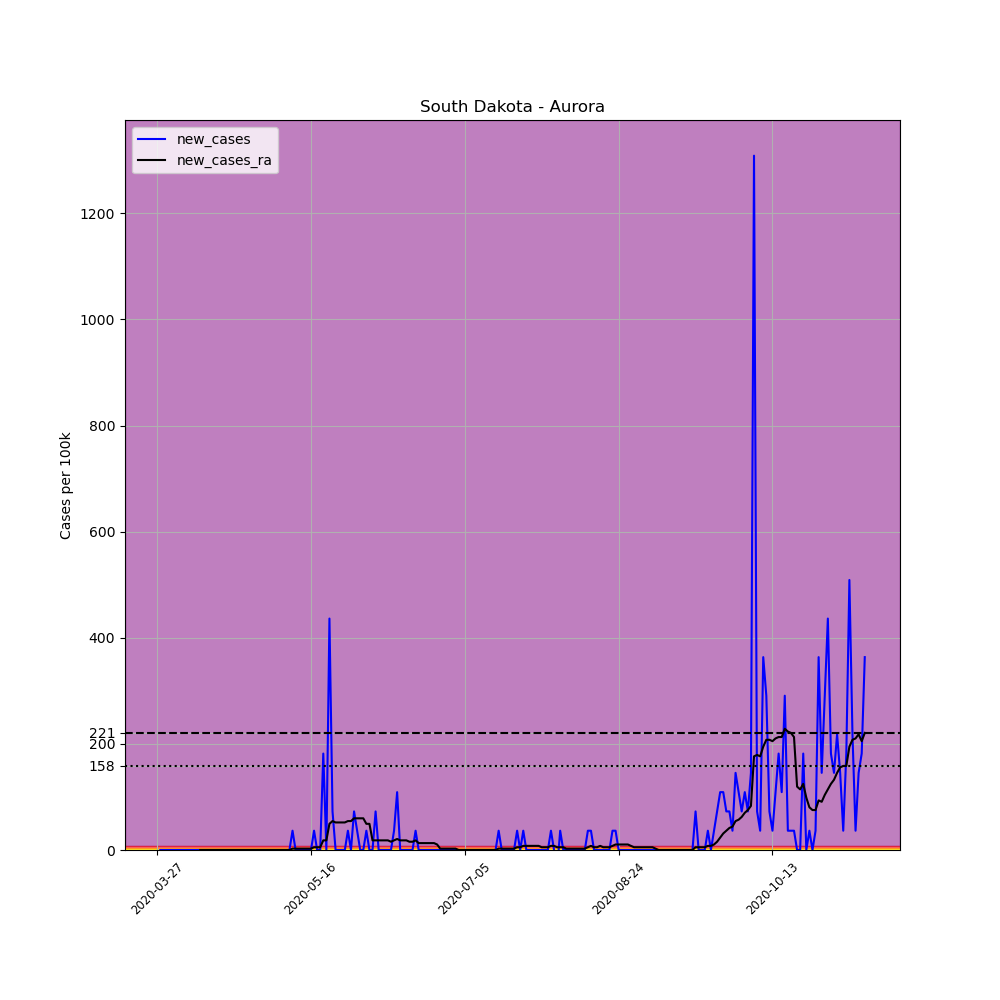

The table this chart was drawn from, first rows:
, date, county, state, fips, cases, deaths, COUNTY, STNAME, CTYNAME, POPESTIMATE2019, per_100k, new_cases, new_cases_ra
411100, 2020-03-27, Aurora, South Dakota, 46003, 1, 0, 3, South Dakota, Aurora, 2751, 36.35, , 
411101, 2020-03-28, Aurora, South Dakota, 46003, 1, 0, 3, South Dakota, Aurora, 2751, 36.35, 0.0, 
411102, 2020-03-29, Aurora, South Dakota, 46003, 1, 0, 3, South Dakota, Aurora, 2751, 36.35, 0.0, 
411103, 2020-03-30, Aurora, South Dakota, 46003, 1, 0, 3, South Dakota, Aurora, 2751, 36.35, 0.0, 
411104, 2020-03-31, Aurora, South Dakota, 46003, 1, 0, 3, South Dakota, Aurora, 2751, 36.35, 0.0, 
411105, 2020-04-01, Aurora, South Dakota, 46003, 1, 0, 3, South Dakota, Aurora, 2751, 36.35, 0.0, 
411106, 2020-04-02, Aurora, South Dakota, 46003, 1, 0, 3, South Dakota, Aurora, 2751, 36.35, 0.0, 
411107, 2020-04-03, Aurora, South Dakota, 46003, 1, 0, 3, South Dakota, Aurora, 2751, 36.35, 0.0, 
411108, 2020-04-04, Aurora, South Dakota, 46003, 1, 0, 3, South Dakota, Aurora, 2751, 36.35, 0.0, 
411109, 2020-04-05, Aurora, South Dakota, 46003, 1, 0, 3, South Dakota, Aurora, 2751, 36.35, 0.0, 
411110, 2020-04-06, Aurora, South Dakota, 46003, 1, 0, 3, South Dakota, Aurora, 2751, 36.35, 0.0, 
411111, 2020-04-07, Aurora, South Dakota, 46003, 1, 0, 3, South Dakota, Aurora, 2751, 36.35, 0.0, 
411112, 2020-04-08, Aurora, South Dakota, 46003, 1, 0, 3, South Dakota, Aurora, 2751, 36.35, 0.0, 
411113, 2020-04-09, Aurora, South Dakota, 46003, 1, 0, 3, South Dakota, Aurora, 2751, 36.35, 0.0, 
411114, 2020-04-10, Aurora, South Dakota, 46003, 1, 0, 3, South Dakota, Aurora, 2751, 36.35, 0.0, 0.0
411115, 2020-04-11, Aurora, South Dakota, 46003, 1, 0, 3, South Dakota, Aurora, 2751, 36.35, 0.0, 0.0
411116, 2020-04-12, Aurora, South Dakota, 46003, 1, 0, 3, South Dakota, Aurora, 2751, 36.35, 0.0, 0.0
411117, 2020-04-13, Aurora, South Dakota, 46003, 1, 0, 3, South Dakota, Aurora, 2751, 36.35, 0.0, 0.0
411118, 2020-04-14, Aurora, South Dakota, 46003, 1, 0, 3, South Dakota, Aurora, 2751, 36.35, 0.0, 0.0
411119, 2020-04-15, Aurora, South Dakota, 46003, 1, 0, 3, South Dakota, Aurora, 2751, 36.35, 0.0, 0.0
411120, 2020-04-16, Aurora, South Dakota, 46003, 1, 0, 3, South Dakota, Aurora, 2751, 36.35, 0.0, 0.0
411121, 2020-04-17, Aurora, South Dakota, 46003, 1, 0, 3, South Dakota, Aurora, 2751, 36.35, 0.0, 0.0
411122, 2020-04-18, Aurora, South Dakota, 46003, 1, 0, 3, South Dakota, Aurora, 2751, 36.35, 0.0, 0.0
411123, 2020-04-19, Aurora, South Dakota, 46003, 1, 0, 3, South Dakota, Aurora, 2751, 36.35, 0.0, 0.0
411124, 2020-04-20, Aurora, South Dakota, 46003, 1, 0, 3, South Dakota, Aurora, 2751, 36.35, 0.0, 0.0
411125, 2020-04-21, Aurora, South Dakota, 46003, 1, 0, 3, South Dakota, Aurora, 2751, 36.35, 0.0, 0.0
411126, 2020-04-22, Aurora, South Dakota, 46003, 1, 0, 3, South Dakota, Aurora, 2751, 36.35, 0.0, 0.0
411127, 2020-04-23, Aurora, South Dakota, 46003, 1, 0, 3, South Dakota, Aurora, 2751, 36.35, 0.0, 0.0
411128, 2020-04-24, Aurora, South Dakota, 46003, 1, 0, 3, South Dakota, Aurora, 2751, 36.35, 0.0, 0.0
411129, 2020-04-25, Aurora, South Dakota, 46003, 1, 0, 3, South Dakota, Aurora, 2751, 36.35, 0.0, 0.0
411130, 2020-04-26, Aurora, South Dakota, 46003, 1, 0, 3, South Dakota, Aurora, 2751, 36.35, 0.0, 0.0
411131, 2020-04-27, Aurora, South Dakota, 46003, 1, 0, 3, South Dakota, Aurora, 2751, 36.35, 0.0, 0.0
411132, 2020-04-28, Aurora, South Dakota, 46003, 1, 0, 3, South Dakota, Aurora, 2751, 36.35, 0.0, 0.0
411133, 2020-04-29, Aurora, South Dakota, 46003, 1, 0, 3, South Dakota, Aurora, 2751, 36.35, 0.0, 0.0
411134, 2020-04-30, Aurora, South Dakota, 46003, 1, 0, 3, South Dakota, Aurora, 2751, 36.35, 0.0, 0.0
411135, 2020-05-01, Aurora, South Dakota, 46003, 1, 0, 3, South Dakota, Aurora, 2751, 36.35, 0.0, 0.0
411136, 2020-05-02, Aurora, South Dakota, 46003, 1, 0, 3, South Dakota, Aurora, 2751, 36.35, 0.0, 0.0
411137, 2020-05-03, Aurora, South Dakota, 46003, 1, 0, 3, South Dakota, Aurora, 2751, 36.35, 0.0, 0.0
411138, 2020-05-04, Aurora, South Dakota, 46003, 1, 0, 3, South Dakota, Aurora, 2751, 36.35, 0.0, 0.0
411139, 2020-05-05, Aurora, South Dakota, 46003, 1, 0, 3, South Dakota, Aurora, 2751, 36.35, 0.0, 0.0
411140, 2020-05-06, Aurora, South Dakota, 46003, 1, 0, 3, South Dakota, Aurora, 2751, 36.35, 0.0, 0.0
411141, 2020-05-07, Aurora, South Dakota, 46003, 1, 0, 3, South Dakota, Aurora, 2751, 36.35, 0.0, 0.0
411142, 2020-05-08, Aurora, South Dakota, 46003, 1, 0, 3, South Dakota, Aurora, 2751, 36.35, 0.0, 0.0
411143, 2020-05-09, Aurora, South Dakota, 46003, 1, 0, 3, South Dakota, Aurora, 2751, 36.35, 0.0, 0.0
411144, 2020-05-10, Aurora, South Dakota, 46003, 2, 0, 3, South Dakota, Aurora, 2751, 72.7, 36.35, 2.596
411145, 2020-05-11, Aurora, South Dakota, 46003, 2, 0, 3, South Dakota, Aurora, 2751, 72.7, 0.0, 2.596
411146, 2020-05-12, Aurora, South Dakota, 46003, 2, 0, 3, South Dakota, Aurora, 2751, 72.7, 0.0, 2.596
411147, 2020-05-13, Aurora, South Dakota, 46003, 2, 0, 3, South Dakota, Aurora, 2751, 72.7, 0.0, 2.596
411148, 2020-05-14, Aurora, South Dakota, 46003, 2, 0, 3, South Dakota, Aurora, 2751, 72.7, 0.0, 2.596
411149, 2020-05-15, Aurora, South Dakota, 46003, 2, 0, 3, South Dakota, Aurora, 2751, 72.7, 0.0, 2.596
411150, 2020-05-16, Aurora, South Dakota, 46003, 2, 0, 3, South Dakota, Aurora, 2751, 72.7, 0.0, 2.596
411151, 2020-05-17, Aurora, South Dakota, 46003, 3, 0, 3, South Dakota, Aurora, 2751, 109.1, 36.35, 5.193
411152, 2020-05-18, Aurora, South Dakota, 46003, 3, 0, 3, South Dakota, Aurora, 2751, 109.1, 0.0, 5.193
411153, 2020-05-19, Aurora, South Dakota, 46003, 3, 0, 3, South Dakota, Aurora, 2751, 109.1, 0.0, 5.193
411154, 2020-05-20, Aurora, South Dakota, 46003, 8, 0, 3, South Dakota, Aurora, 2751, 290.8, 181.8, 18.18
411155, 2020-05-21, Aurora, South Dakota, 46003, 8, 0, 3, South Dakota, Aurora, 2751, 290.8, 0.0, 18.18
411156, 2020-05-22, Aurora, South Dakota, 46003, 20, 0, 3, South Dakota, Aurora, 2751, 727, 436.2, 49.33
411157, 2020-05-23, Aurora, South Dakota, 46003, 22, 0, 3, South Dakota, Aurora, 2751, 799.7, 72.7, 54.53
411158, 2020-05-24, Aurora, South Dakota, 46003, 22, 0, 3, South Dakota, Aurora, 2751, 799.7, 0.0, 51.93
411159, 2020-05-25, Aurora, South Dakota, 46003, 22, 0, 3, South Dakota, Aurora, 2751, 799.7, 0.0, 51.93
... 171 more rows
